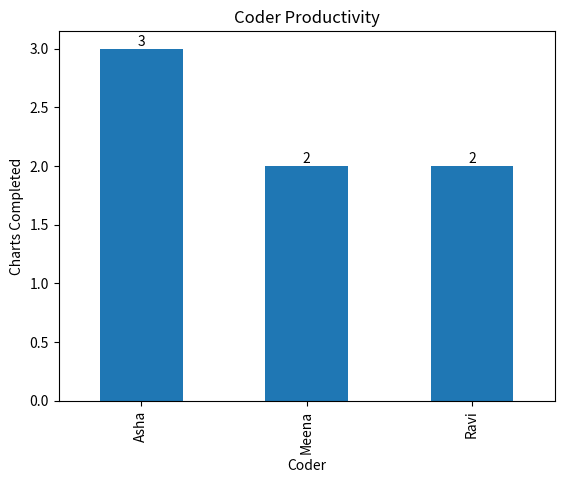

The matplotlib source for this figure:
import pandas as pd
import matplotlib.pyplot as plt

# Simulated healthcare coding dataset
data = {
    "coder_name": ["Asha", "Ravi", "Asha", "Meena", "Ravi", "Meena", "Asha"],
    "chart_id": [101, 102, 103, 104, 105, 106, 107],
    "tat_days": [2, 5, 3, 1, 4, 2, 6],
    "status": ["Completed", "Completed", "Completed", "Completed", "Completed", "Completed", "Completed"]
}

df = pd.DataFrame(data)

# 1. Productivity by coder
productivity = df.groupby("coder_name")["chart_id"].count().sort_values(ascending=False)

ax = productivity.plot(kind="bar", title="Coder Productivity")

for bar in ax.patches:
    ax.text(
        bar.get_x() + bar.get_width() / 2,
        bar.get_height(),
        int(bar.get_height()),
        ha="center",
        va="bottom"
    )

plt.xlabel("Coder")
plt.ylabel("Charts Completed")
plt.show()

# 2. SLA Performance using CASE-like logic
df["performance"] = df["tat_days"].apply(
    lambda x: "Excellent" if x <= 2 else "Good" if x <= 4 else "Needs Improvement"
)

print(df[["coder_name", "chart_id", "tat_days", "performance"]])

# 3. SLA Breach Analysis
sla_breach = df[df["tat_days"] > 4]

print("\nCharts breaching SLA:")
print(sla_breach[["chart_id", "coder_name", "tat_days"]])
